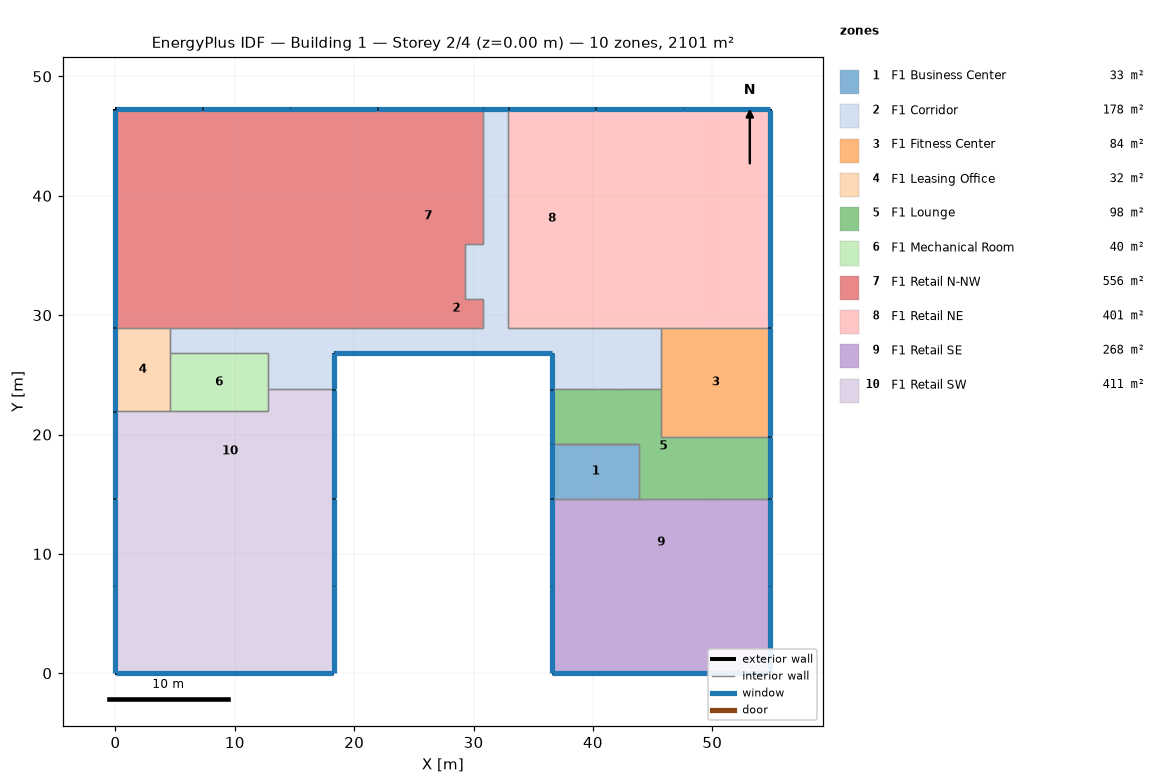
=== STOREY PLAN SPEC (per zone: floor XY polygon, exterior-wall plan segments, windows/doors) ===
zone 1: F1 Business Center  (33.4 m²)
  floor: (43.89, 19.20) (43.89, 14.63) (36.58, 14.63) (36.58, 19.20)
  exterior wall: (36.58, 19.20) – (36.58, 14.63)  [4.6 m]
    window: (36.58, 19.18) – (36.58, 14.66)  [1.4 m²]
  interior walls: 4
zone 2: F1 Corridor  (178.4 m²)
  floor: (30.78, 32.92) (30.78, 31.39) (29.26, 31.39) (29.26, 32.92)
  floor: (30.78, 34.44) (30.78, 32.92) (29.26, 32.92) (29.26, 34.44)
  floor: (30.78, 35.97) (30.78, 34.44) (29.26, 34.44) (29.26, 35.97)
  floor: (32.92, 47.24) (32.92, 28.96) (45.72, 28.96) (45.72, 23.77) (42.06, 23.77) (42.06, 26.82) (4.57, 26.82) (4.57, 28.96) (30.78, 28.96) (30.78, 47.24)
  floor: (18.29, 26.82) (18.29, 23.77) (12.80, 23.77) (12.80, 26.82)
  floor: (42.06, 26.82) (42.06, 23.77) (36.58, 23.77) (36.58, 26.82)
  exterior wall: (18.29, 26.82) – (36.58, 26.82)  [18.3 m]
    window: (18.31, 26.82) – (36.55, 26.82)  [5.6 m²]
  exterior wall: (32.92, 47.24) – (30.78, 47.24)  [2.1 m]
    window: (32.89, 47.24) – (30.81, 47.24)  [0.7 m²]
  exterior wall: (18.29, 23.77) – (18.29, 26.82)  [3.0 m]
    window: (18.29, 23.80) – (18.29, 26.80)  [0.9 m²]
  exterior wall: (36.58, 26.82) – (36.58, 23.77)  [3.0 m]
    window: (36.58, 26.80) – (36.58, 23.80)  [0.9 m²]
  interior walls: 23
zone 3: F1 Fitness Center  (83.6 m²)
  floor: (54.86, 28.96) (54.86, 19.81) (45.72, 19.81) (45.72, 28.96)
  exterior wall: (54.86, 19.81) – (54.86, 28.96)  [9.1 m]
    window: (54.86, 19.84) – (54.86, 28.93)  [2.8 m²]
  interior walls: 5
zone 4: F1 Leasing Office  (32.1 m²)
  floor: (4.57, 28.96) (4.57, 21.95) (0.00, 21.95) (0.00, 28.96)
  exterior wall: (0.00, 28.96) – (0.00, 21.95)  [7.0 m]
    window: (0.00, 28.93) – (0.00, 21.97)  [2.1 m²]
  interior walls: 4
zone 5: F1 Lounge  (97.5 m²)
  floor: (45.72, 23.77) (45.72, 19.81) (54.86, 19.81) (54.86, 14.63) (43.89, 14.63) (43.89, 19.20) (36.58, 19.20) (36.58, 23.77) (42.06, 23.77)
  exterior wall: (36.58, 23.77) – (36.58, 19.20)  [4.6 m]
    window: (36.58, 23.75) – (36.58, 19.23)  [1.4 m²]
  exterior wall: (54.86, 14.63) – (54.86, 19.81)  [5.2 m]
    window: (54.86, 14.66) – (54.86, 19.79)  [1.6 m²]
  interior walls: 6
zone 6: F1 Mechanical Room  (40.1 m²)
  floor: (12.80, 26.82) (12.80, 21.95) (4.57, 21.95) (4.57, 26.82)
  interior walls: 5
zone 7: F1 Retail N-NW  (556.0 m²)
  floor: (7.32, 47.24) (7.32, 28.96) (0.00, 28.96) (0.00, 47.24)
  floor: (14.63, 47.24) (14.63, 28.96) (7.32, 28.96) (7.32, 47.24)
  floor: (21.95, 47.24) (21.95, 28.96) (14.63, 28.96) (14.63, 47.24)
  floor: (30.78, 47.24) (30.78, 35.97) (29.26, 35.97) (29.26, 31.39) (30.78, 31.39) (30.78, 28.96) (21.95, 28.96) (21.95, 47.24)
  exterior wall: (0.00, 47.24) – (0.00, 28.96)  [18.3 m]
    window: (0.00, 47.22) – (0.00, 28.98)  [5.6 m²]
  exterior wall: (7.32, 47.24) – (0.00, 47.24)  [7.3 m]
    window: (7.29, 47.24) – (0.03, 47.24)  [2.2 m²]
  exterior wall: (14.63, 47.24) – (7.32, 47.24)  [7.3 m]
    window: (14.61, 47.24) – (7.34, 47.24)  [2.2 m²]
  exterior wall: (21.95, 47.24) – (14.63, 47.24)  [7.3 m]
    window: (21.92, 47.24) – (14.66, 47.24)  [2.2 m²]
  exterior wall: (30.78, 47.24) – (21.95, 47.24)  [8.8 m]
    window: (30.76, 47.24) – (21.97, 47.24)  [2.7 m²]
  interior walls: 12
zone 8: F1 Retail NE  (401.3 m²)
  floor: (40.23, 47.24) (40.23, 28.96) (32.92, 28.96) (32.92, 47.24)
  floor: (47.55, 47.24) (47.55, 28.96) (40.23, 28.96) (40.23, 47.24)
  floor: (54.86, 47.24) (54.86, 28.96) (47.55, 28.96) (47.55, 47.24)
  exterior wall: (40.23, 47.24) – (32.92, 47.24)  [7.3 m]
    window: (40.21, 47.24) – (32.94, 47.24)  [2.2 m²]
  exterior wall: (47.55, 47.24) – (40.23, 47.24)  [7.3 m]
    window: (47.52, 47.24) – (40.26, 47.24)  [2.2 m²]
  exterior wall: (54.86, 47.24) – (47.55, 47.24)  [7.3 m]
    window: (54.84, 47.24) – (47.57, 47.24)  [2.2 m²]
  exterior wall: (54.86, 28.96) – (54.86, 47.24)  [18.3 m]
    window: (54.86, 28.98) – (54.86, 47.22)  [5.6 m²]
  interior walls: 5
zone 9: F1 Retail SE  (267.6 m²)
  floor: (54.86, 14.63) (54.86, 7.32) (36.58, 7.32) (36.58, 14.63)
  floor: (54.86, 7.32) (54.86, 0.00) (36.58, 0.00) (36.58, 7.32)
  exterior wall: (36.58, 0.00) – (54.86, 0.00)  [18.3 m]
    window: (36.60, 0.00) – (54.84, 0.00)  [5.6 m²]
  exterior wall: (36.58, 7.32) – (36.58, 0.00)  [7.3 m]
    window: (36.58, 7.29) – (36.58, 0.03)  [2.2 m²]
  exterior wall: (54.86, 7.32) – (54.86, 14.63)  [7.3 m]
    window: (54.86, 7.34) – (54.86, 14.61)  [2.2 m²]
  exterior wall: (36.58, 14.63) – (36.58, 7.32)  [7.3 m]
    window: (36.58, 14.61) – (36.58, 7.34)  [2.2 m²]
  exterior wall: (54.86, 0.00) – (54.86, 7.32)  [7.3 m]
    window: (54.86, 0.03) – (54.86, 7.29)  [2.2 m²]
  interior walls: 2
zone 10: F1 Retail SW  (411.4 m²)
  floor: (18.29, 7.32) (18.29, 0.00) (0.00, 0.00) (0.00, 7.32)
  floor: (18.29, 14.63) (18.29, 7.32) (0.00, 7.32) (0.00, 14.63)
  floor: (18.29, 23.77) (18.29, 14.63) (0.00, 14.63) (0.00, 21.95) (12.80, 21.95) (12.80, 23.77)
  exterior wall: (0.00, 14.63) – (0.00, 7.32)  [7.3 m]
    window: (0.00, 14.61) – (0.00, 7.34)  [2.2 m²]
  exterior wall: (18.29, 7.32) – (18.29, 14.63)  [7.3 m]
    window: (18.29, 7.34) – (18.29, 14.61)  [2.2 m²]
  exterior wall: (0.00, 7.32) – (0.00, 0.00)  [7.3 m]
    window: (0.00, 7.29) – (0.00, 0.03)  [2.2 m²]
  exterior wall: (18.29, 14.63) – (18.29, 23.77)  [9.1 m]
    window: (18.29, 14.66) – (18.29, 23.75)  [2.8 m²]
  exterior wall: (0.00, 21.95) – (0.00, 14.63)  [7.3 m]
    window: (0.00, 21.92) – (0.00, 14.66)  [2.2 m²]
  exterior wall: (18.29, 0.00) – (18.29, 7.32)  [7.3 m]
    window: (18.29, 0.03) – (18.29, 7.29)  [2.2 m²]
  exterior wall: (0.00, 0.00) – (18.29, 0.00)  [18.3 m]
    window: (0.03, 0.00) – (18.26, 0.00)  [5.6 m²]
  interior walls: 4

=== DERIVED (storey summary) ===
Building: Building 1
Storey: 2 of 4  (floor level z = 0.00 m)
Storey gross floor area: 2101.5 m²
Zones on this storey: 10
  - F1 Business Center: floor 33.4 m²; exterior wall 4.6 m (13.9 m²); 1 window(s) 1.4 m²; WWR 10.0%
  - F1 Corridor: floor 178.4 m²; exterior wall 26.5 m (80.8 m²); 4 window(s) 8.1 m²; WWR 10.0%
  - F1 Fitness Center: floor 83.6 m²; exterior wall 9.1 m (27.9 m²); 1 window(s) 2.8 m²; WWR 10.0%
  - F1 Leasing Office: floor 32.1 m²; exterior wall 7.0 m (21.4 m²); 1 window(s) 2.1 m²; WWR 10.0%
  - F1 Lounge: floor 97.5 m²; exterior wall 9.8 m (29.7 m²); 2 window(s) 3.0 m²; WWR 10.0%
  - F1 Mechanical Room: floor 40.1 m²
  - F1 Retail N-NW: floor 556.0 m²; exterior wall 49.1 m (149.6 m²); 5 window(s) 15.0 m²; WWR 10.0%
  - F1 Retail NE: floor 401.3 m²; exterior wall 40.2 m (122.6 m²); 4 window(s) 12.3 m²; WWR 10.0%
  - F1 Retail SE: floor 267.6 m²; exterior wall 47.5 m (144.9 m²); 5 window(s) 14.5 m²; WWR 10.0%
  - F1 Retail SW: floor 411.4 m²; exterior wall 64.0 m (195.1 m²); 7 window(s) 19.5 m²; WWR 10.0%
Zone adjacency (shared interzone walls):
  - F1 Business Center ↔ F1 Corridor
  - F1 Business Center ↔ F1 Lounge
  - F1 Business Center ↔ F1 Retail SE
  - F1 Corridor ↔ F1 Fitness Center
  - F1 Corridor ↔ F1 Leasing Office
  - F1 Corridor ↔ F1 Lounge
  - F1 Corridor ↔ F1 Mechanical Room
  - F1 Corridor ↔ F1 Retail N-NW
  - F1 Corridor ↔ F1 Retail NE
  - F1 Corridor ↔ F1 Retail SW
  - F1 Fitness Center ↔ F1 Lounge
  - F1 Fitness Center ↔ F1 Retail NE
  - F1 Leasing Office ↔ F1 Mechanical Room
  - F1 Leasing Office ↔ F1 Retail N-NW
  - F1 Leasing Office ↔ F1 Retail SW
  - F1 Lounge ↔ F1 Retail SE
  - F1 Mechanical Room ↔ F1 Retail SW